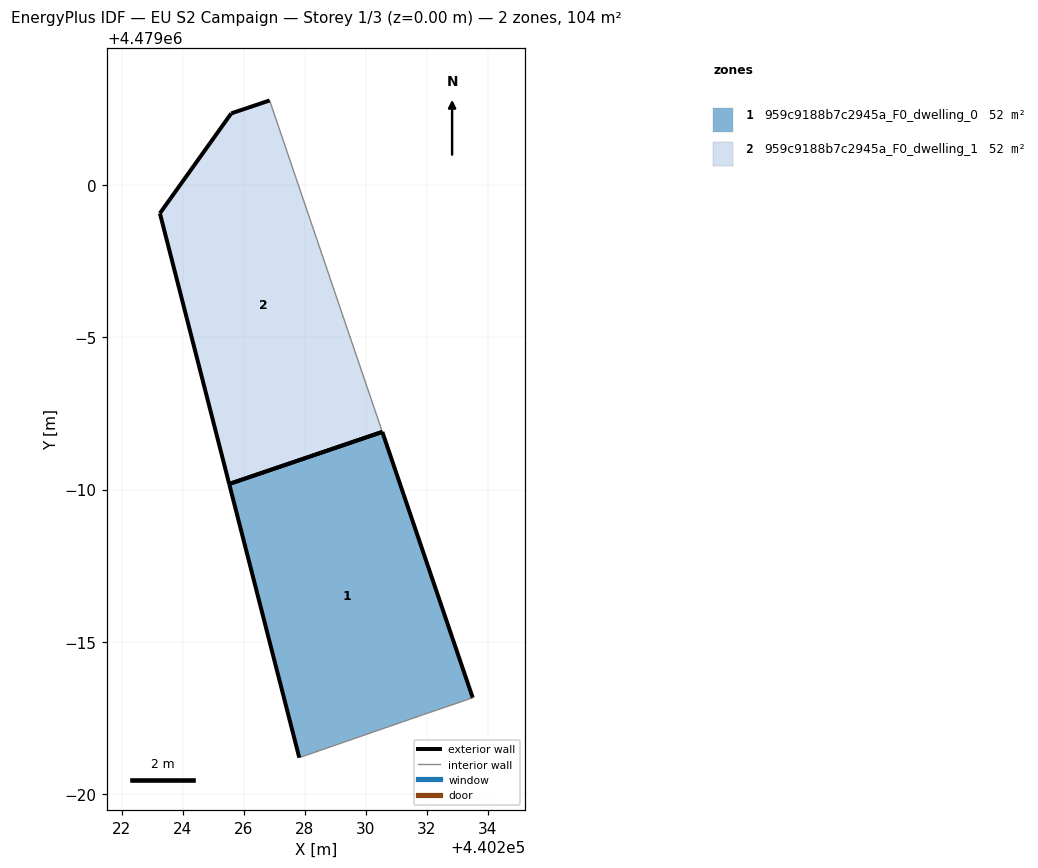
=== STOREY PLAN SPEC (per zone: floor XY polygon, exterior-wall plan segments, windows/doors) ===
zone 1: 959c9188b7c2945a_F0_dwelling_0  (52.2 m²)
  floor: (440233.51, 4478983.17) (440230.55, 4478991.89) (440225.52, 4478990.18) (440227.82, 4478981.21) (440231.90, 4478982.62)
  exterior wall: (440230.55, 4478991.89) – (440233.51, 4478983.17)  [9.2 m]
  exterior wall: (440227.82, 4478981.21) – (440225.52, 4478990.18)  [9.3 m]
  exterior wall: (440225.52, 4478990.18) – (440230.55, 4478991.89)  [5.3 m]
  interior walls: 2
zone 2: 959c9188b7c2945a_F0_dwelling_1  (52.2 m²)
  floor: (440230.55, 4478991.89) (440226.85, 4479002.76) (440225.59, 4479002.34) (440223.25, 4478999.06) (440225.52, 4478990.18)
  exterior wall: (440225.52, 4478990.18) – (440223.25, 4478999.06)  [9.2 m]
  exterior wall: (440223.25, 4478999.06) – (440225.59, 4479002.34)  [4.0 m]
  exterior wall: (440225.59, 4479002.34) – (440226.85, 4479002.76)  [1.3 m]
  exterior wall: (440230.55, 4478991.89) – (440225.52, 4478990.18)  [5.3 m]
  interior walls: 1

=== DERIVED (storey summary) ===
Building: EU S2 Campaign
Storey: 1 of 3  (floor level z = 0.00 m)
Storey gross floor area: 104.4 m²
Zones on this storey: 2
  - 959c9188b7c2945a_F0_dwelling_0: floor 52.2 m²; exterior wall 23.8 m (71.3 m²); WWR 0.0%
  - 959c9188b7c2945a_F0_dwelling_1: floor 52.2 m²; exterior wall 19.8 m (59.5 m²); WWR 0.0%
Zone adjacency: (none detected)